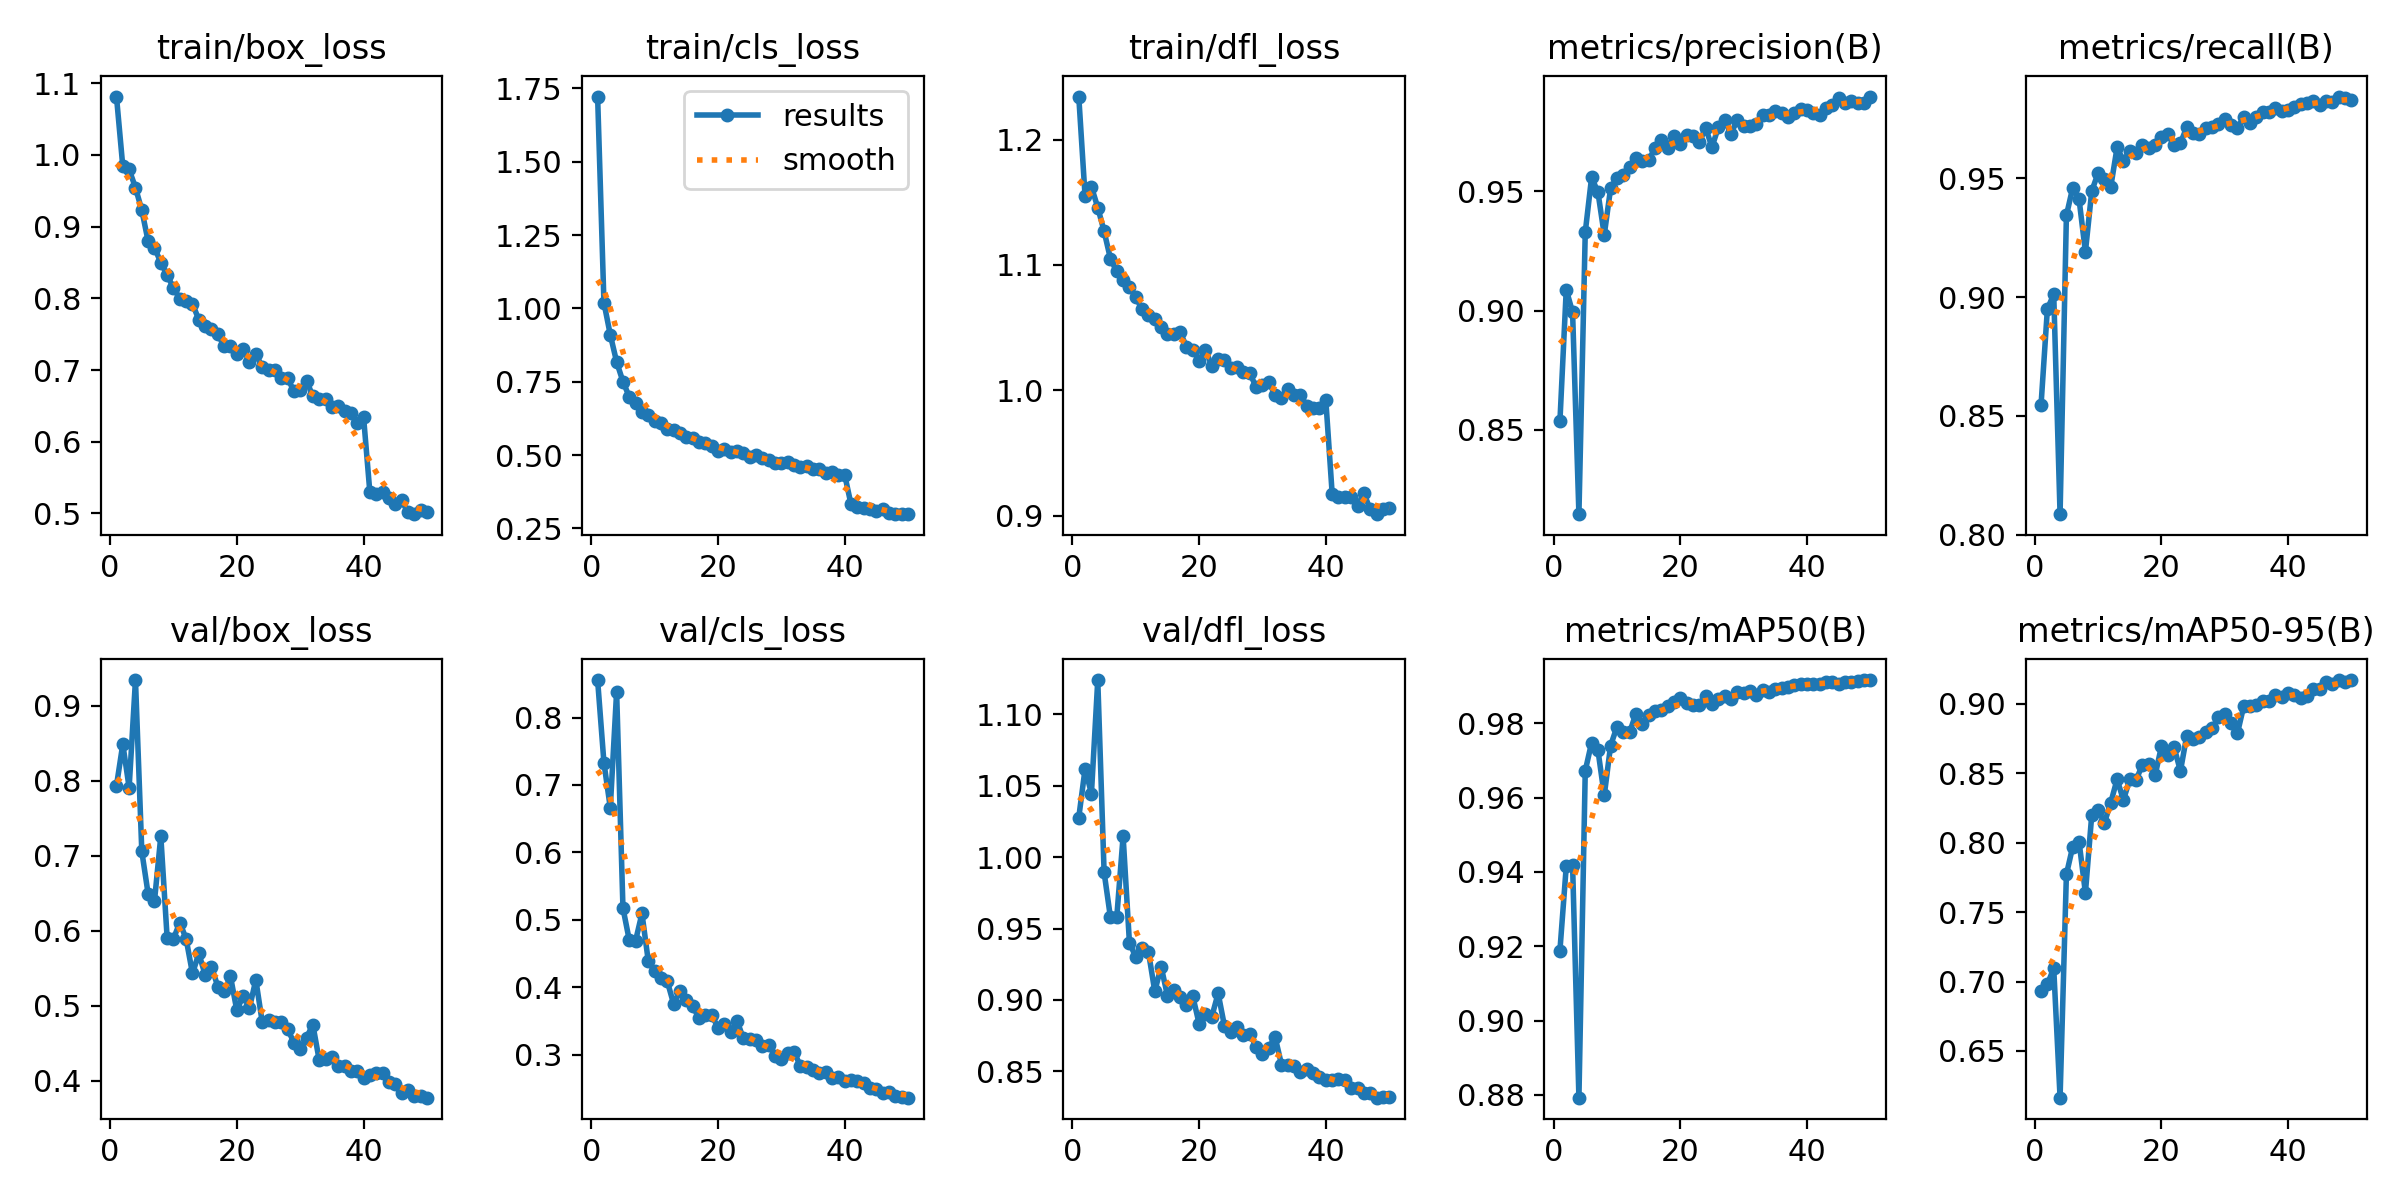

Data behind this chart, as committed beside it:
epoch, time, train/box_loss, train/cls_loss, train/dfl_loss, metrics/precision(B), metrics/recall(B), metrics/mAP50(B), metrics/mAP50-95(B), val/box_loss, val/cls_loss, val/dfl_loss, lr/pg0, lr/pg1, lr/pg2
1, 1112, 1.081, 1.722, 1.234, 0.8535, 0.8548, 0.9188, 0.693, 0.7931, 0.8555, 1.028, 0.0004738, 0.0004738, 0.0004738
2, 2199, 0.9839, 1.02, 1.155, 0.9088, 0.8951, 0.9415, 0.6981, 0.8488, 0.7328, 1.062, 0.0009313, 0.0009313, 0.0009313
3, 3288, 0.9797, 0.9104, 1.162, 0.8993, 0.9011, 0.9418, 0.7095, 0.7908, 0.6663, 1.045, 0.00137, 0.00137, 0.00137
4, 4369, 0.9545, 0.8179, 1.146, 0.8146, 0.8086, 0.8792, 0.6164, 0.9343, 0.8383, 1.124, 0.001344, 0.001344, 0.001344
5, 5464, 0.923, 0.7507, 1.127, 0.9329, 0.9344, 0.9672, 0.7772, 0.7056, 0.5175, 0.9893, 0.001316, 0.001316, 0.001316
6, 6551, 0.8796, 0.6989, 1.105, 0.9559, 0.9461, 0.9748, 0.7972, 0.649, 0.4698, 0.9578, 0.001288, 0.001288, 0.001288
7, 7641, 0.8707, 0.6778, 1.095, 0.9497, 0.9412, 0.9728, 0.8006, 0.6393, 0.4694, 0.958, 0.001259, 0.001259, 0.001259
8, 8734, 0.85, 0.6487, 1.088, 0.9318, 0.9191, 0.9606, 0.7639, 0.726, 0.5095, 1.015, 0.001231, 0.001231, 0.001231
9, 9822, 0.8326, 0.6376, 1.082, 0.9513, 0.9446, 0.974, 0.8199, 0.5901, 0.4388, 0.9399, 0.001203, 0.001203, 0.001203
10, 10903, 0.8143, 0.615, 1.074, 0.9558, 0.9522, 0.979, 0.8234, 0.5891, 0.4245, 0.9301, 0.001174, 0.001174, 0.001174
11, 11991, 0.7998, 0.6079, 1.064, 0.9569, 0.9496, 0.9776, 0.8143, 0.6108, 0.4144, 0.9364, 0.001146, 0.001146, 0.001146
12, 13084, 0.7958, 0.5893, 1.06, 0.9601, 0.9464, 0.9776, 0.8288, 0.5888, 0.4089, 0.9336, 0.001118, 0.001118, 0.001118
13, 14176, 0.7923, 0.586, 1.056, 0.9638, 0.963, 0.9826, 0.8457, 0.5428, 0.3753, 0.9061, 0.001089, 0.001089, 0.001089
14, 15268, 0.7703, 0.5738, 1.05, 0.9628, 0.9574, 0.9799, 0.8307, 0.5695, 0.3949, 0.9234, 0.001061, 0.001061, 0.001061
15, 16358, 0.7614, 0.563, 1.045, 0.963, 0.9614, 0.9823, 0.8457, 0.5411, 0.3813, 0.903, 0.001033, 0.001033, 0.001033
16, 17441, 0.7568, 0.5567, 1.045, 0.9682, 0.9606, 0.9833, 0.8451, 0.552, 0.3727, 0.9067, 0.001005, 0.001005, 0.001005
17, 18529, 0.7498, 0.5455, 1.046, 0.9717, 0.9639, 0.9835, 0.8562, 0.5252, 0.3541, 0.9023, 0.0009763, 0.0009763, 0.0009763
18, 19638, 0.7335, 0.542, 1.035, 0.9684, 0.9629, 0.9847, 0.8566, 0.5191, 0.359, 0.8967, 0.000948, 0.000948, 0.000948
19, 20738, 0.7338, 0.5306, 1.032, 0.9734, 0.964, 0.9857, 0.8485, 0.5388, 0.3592, 0.9025, 0.0009197, 0.0009197, 0.0009197
20, 21823, 0.722, 0.5153, 1.024, 0.9698, 0.9672, 0.9867, 0.8693, 0.4935, 0.3403, 0.8833, 0.0008914, 0.0008914, 0.0008914
21, 22907, 0.7289, 0.5216, 1.032, 0.9735, 0.9688, 0.9855, 0.8634, 0.5133, 0.3453, 0.8901, 0.0008631, 0.0008631, 0.0008631
22, 23991, 0.7113, 0.5119, 1.019, 0.9731, 0.9641, 0.9851, 0.8687, 0.497, 0.3337, 0.8883, 0.0008348, 0.0008348, 0.0008348
23, 25077, 0.7223, 0.5137, 1.025, 0.9706, 0.9648, 0.9848, 0.8516, 0.5343, 0.3507, 0.9046, 0.0008065, 0.0008065, 0.0008065
24, 26164, 0.7047, 0.5059, 1.024, 0.9767, 0.9716, 0.9875, 0.8771, 0.4783, 0.3242, 0.8818, 0.0007782, 0.0007782, 0.0007782
25, 27249, 0.6997, 0.4947, 1.018, 0.9686, 0.9691, 0.9853, 0.8746, 0.481, 0.323, 0.8772, 0.0007499, 0.0007499, 0.0007499
26, 28337, 0.7007, 0.5013, 1.019, 0.9768, 0.9688, 0.9866, 0.8761, 0.4787, 0.3216, 0.8811, 0.0007216, 0.0007216, 0.0007216
27, 29419, 0.6893, 0.4886, 1.014, 0.9798, 0.9714, 0.9873, 0.8799, 0.4778, 0.3125, 0.8757, 0.0006934, 0.0006934, 0.0006934
28, 30501, 0.6892, 0.4825, 1.013, 0.9741, 0.9715, 0.9864, 0.8823, 0.4693, 0.3151, 0.8762, 0.0006651, 0.0006651, 0.0006651
29, 31584, 0.6707, 0.4727, 1.003, 0.9801, 0.9727, 0.9884, 0.8903, 0.4507, 0.2984, 0.8672, 0.0006368, 0.0006368, 0.0006368
30, 32668, 0.6726, 0.4736, 1.004, 0.9774, 0.9751, 0.9882, 0.8927, 0.4415, 0.2939, 0.8622, 0.0006085, 0.0006085, 0.0006085
31, 33751, 0.6851, 0.477, 1.007, 0.9776, 0.9724, 0.9886, 0.8861, 0.4573, 0.3033, 0.8667, 0.0005802, 0.0005802, 0.0005802
32, 34838, 0.6636, 0.4649, 0.9959, 0.9783, 0.9712, 0.9877, 0.8789, 0.4745, 0.3044, 0.8739, 0.0005519, 0.0005519, 0.0005519
33, 35922, 0.6594, 0.459, 0.9941, 0.982, 0.9758, 0.9889, 0.8985, 0.4273, 0.2837, 0.8548, 0.0005236, 0.0005236, 0.0005236
34, 37008, 0.6595, 0.4646, 1.001, 0.9819, 0.9735, 0.9884, 0.8981, 0.4286, 0.282, 0.8542, 0.0004953, 0.0004953, 0.0004953
35, 38101, 0.6489, 0.4542, 0.9966, 0.9837, 0.9757, 0.9893, 0.8992, 0.4311, 0.278, 0.854, 0.000467, 0.000467, 0.000467
36, 39193, 0.6493, 0.4536, 0.9965, 0.9829, 0.9778, 0.9895, 0.9022, 0.4197, 0.2728, 0.8498, 0.0004387, 0.0004387, 0.0004387
37, 40287, 0.6424, 0.4395, 0.9872, 0.9812, 0.978, 0.9899, 0.902, 0.4195, 0.274, 0.8519, 0.0004104, 0.0004104, 0.0004104
38, 41379, 0.6398, 0.4414, 0.9855, 0.9831, 0.9796, 0.9904, 0.9061, 0.413, 0.2658, 0.8491, 0.0003821, 0.0003821, 0.0003821
39, 42470, 0.6262, 0.4322, 0.986, 0.9846, 0.9785, 0.9907, 0.9053, 0.4121, 0.2666, 0.8464, 0.0003538, 0.0003538, 0.0003538
40, 43556, 0.6351, 0.433, 0.9919, 0.9842, 0.9789, 0.9906, 0.9081, 0.403, 0.2606, 0.8442, 0.0003255, 0.0003255, 0.0003255
41, 44644, 0.5296, 0.3322, 0.9175, 0.983, 0.9798, 0.9906, 0.9063, 0.4075, 0.263, 0.8443, 0.0002972, 0.0002972, 0.0002972
42, 45746, 0.5274, 0.3239, 0.9146, 0.982, 0.9815, 0.9905, 0.9042, 0.4102, 0.2611, 0.8449, 0.0002689, 0.0002689, 0.0002689
43, 46832, 0.5295, 0.321, 0.9149, 0.9849, 0.9816, 0.9912, 0.9058, 0.4098, 0.2584, 0.8437, 0.0002406, 0.0002406, 0.0002406
44, 47924, 0.5214, 0.3162, 0.9152, 0.9862, 0.9828, 0.991, 0.9106, 0.3977, 0.2514, 0.8383, 0.0002123, 0.0002123, 0.0002123
45, 49013, 0.5134, 0.3085, 0.9075, 0.9893, 0.9808, 0.9907, 0.9108, 0.3951, 0.2496, 0.8386, 0.0001841, 0.0001841, 0.0001841
46, 50100, 0.5185, 0.3165, 0.918, 0.9869, 0.9826, 0.9911, 0.9157, 0.3828, 0.2433, 0.8349, 0.0001558, 0.0001558, 0.0001558
47, 51184, 0.5016, 0.3022, 0.905, 0.988, 0.9821, 0.9912, 0.9143, 0.3876, 0.2442, 0.835, 0.0001275, 0.0001275, 0.0001275
48, 52268, 0.499, 0.3003, 0.9011, 0.9872, 0.9844, 0.9914, 0.9171, 0.379, 0.2387, 0.8316, 9.91726e-05, 9.91726e-05, 9.91726e-05
49, 53350, 0.5042, 0.2988, 0.9049, 0.9872, 0.9839, 0.9915, 0.9159, 0.3799, 0.238, 0.8324, 7.08784e-05, 7.08784e-05, 7.08784e-05
50, 54434, 0.5024, 0.3004, 0.906, 0.9898, 0.9828, 0.9917, 0.917, 0.3771, 0.2364, 0.8319, 4.25842e-05, 4.25842e-05, 4.25842e-05
